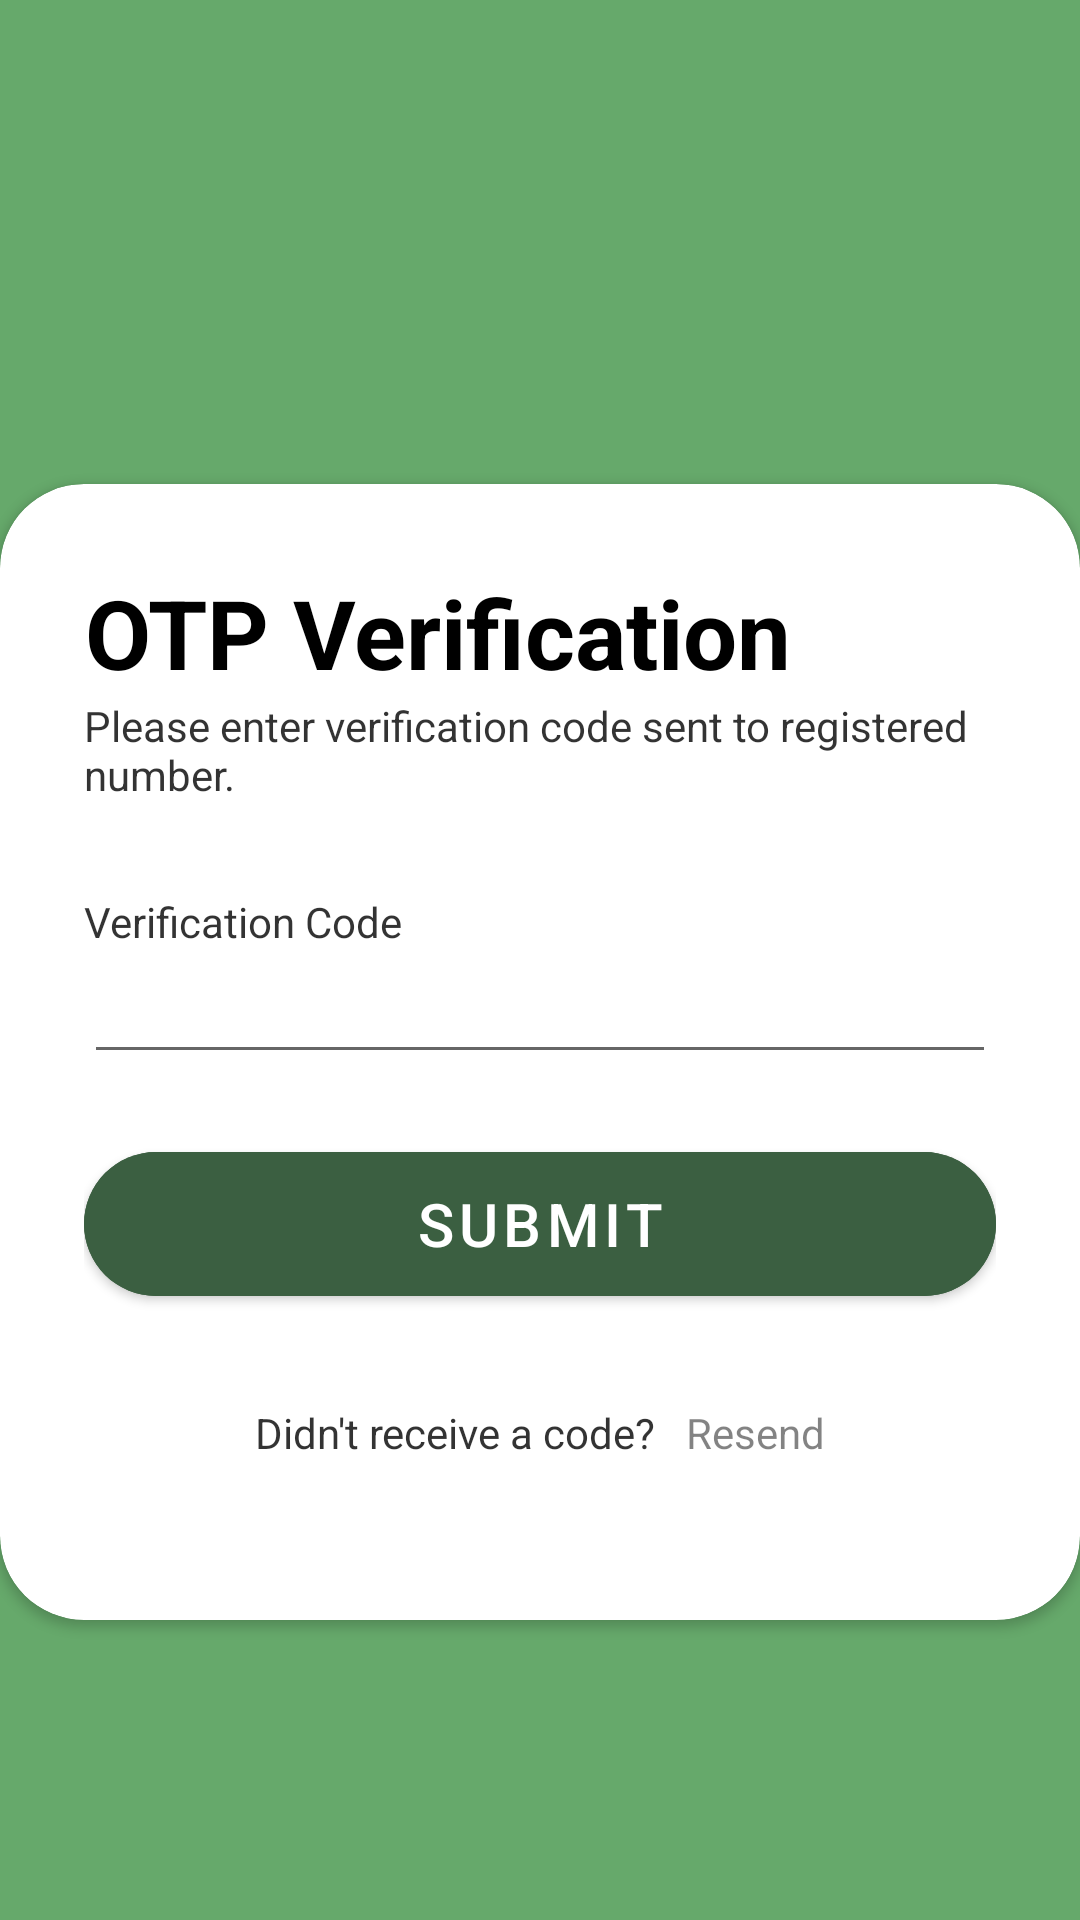

This screen was rendered from an Android layout file. Write that file and the resources it references.
<!-- AndroidManifest.xml: application theme Theme.SmartSoilPH -->
<!-- res/layout/otp_page.xml -->
<?xml version="1.0" encoding="utf-8"?>
<RelativeLayout xmlns:android="http://schemas.android.com/apk/res/android"
    xmlns:app="http://schemas.android.com/apk/res-auto"
    xmlns:tools="http://schemas.android.com/tools"
    android:layout_width="match_parent"
    android:layout_height="match_parent"
    android:background="@color/green"
    android:id="@+id/relativeLayout">

    <LinearLayout
        android:id="@+id/linearLayout"
        android:layout_width="match_parent"
        android:layout_height="wrap_content"
        android:orientation="vertical"
        android:gravity="center"
        android:layout_marginTop="45dp">

        
        <ImageView
            android:id="@+id/iconImageView"
            android:layout_width="match_parent"
            android:layout_height="180dp"
            android:src="@drawable/otp"
            />
    </LinearLayout>

    
    <androidx.cardview.widget.CardView
        android:id="@+id/cardView"
        android:layout_width="match_parent"
        android:layout_height="wrap_content"
        android:layout_alignParentBottom="true"
        app:cardCornerRadius="28dp"
        android:layout_marginBottom="100dp"
        app:cardBackgroundColor="@color/white">

        <LinearLayout
            android:id="@+id/innerLinearLayout"
            android:layout_width="match_parent"
            android:layout_height="wrap_content"
            android:orientation="vertical"
            android:padding="28dp">

            
            <TextView
                android:id="@+id/otpVerificationTextView"
                android:layout_width="wrap_content"
                android:layout_height="wrap_content"
                android:text="OTP Verification"
                android:gravity="center"
                android:textSize="32sp"
                android:textStyle="bold"
                android:textColor="@color/black"/>

            
            <TextView
                android:id="@+id/instructionTextView"
                android:layout_width="wrap_content"
                android:layout_height="wrap_content"
                android:text="Please enter verification code sent to registered number."
                android:alpha="0.8"
                android:textColor="@color/black"/>



            
            <View
                android:id="@+id/spacingView1"
                android:layout_width="wrap_content"
                android:layout_height="30dp" />

            
            <TextView
                android:id="@+id/verificationCodeLabel"
                android:layout_width="wrap_content"
                android:layout_height="wrap_content"
                android:text="Verification Code "
                android:alpha="0.8"
                android:textColor="@color/black"/>

            <EditText
                android:id="@+id/verificationCodeEditText"
                android:layout_width="match_parent"
                android:layout_height="wrap_content"
                android:inputType="number"/>

            <View
                android:id="@+id/spacingView2"
                android:layout_width="wrap_content"
                android:layout_height="20dp" />

            
            <com.google.android.material.button.MaterialButton
                android:id="@+id/submitButton"
                android:layout_width="match_parent"
                android:layout_height="60dp"
                android:text="Submit"
                android:textSize="20sp"
                app:cornerRadius="32dp"
                android:backgroundTint="@color/dark_green"/>

            <View
                android:id="@+id/spacingView3"
                android:layout_width="wrap_content"
                android:layout_height="30dp" />


            <RelativeLayout
                android:id="@+id/bottomRelativeLayout"
                android:layout_width="match_parent"
                android:layout_height="wrap_content"
                android:gravity="center">

                <TextView
                    android:id="@+id/logTextView"
                    android:layout_width="wrap_content"
                    android:layout_height="wrap_content"
                    android:alpha="0.8"
                    android:text="Didn't receive a code?"
                    android:textColor="@color/black"/>

                
                <TextView
                    android:id="@+id/resendTextView"
                    android:layout_width="wrap_content"
                    android:layout_height="wrap_content"
                    android:text="Resend"
                    android:alpha="0.9"
                    android:layout_toRightOf="@id/logTextView"
                    android:layout_marginLeft="10dp"/>
            </RelativeLayout>

            <View
                android:id="@+id/spacingView4"
                android:layout_width="wrap_content"
                android:layout_height="25dp" />
        </LinearLayout>
    </androidx.cardview.widget.CardView>
</RelativeLayout>
<!-- resources referenced by this layout -->
<resources>
  <color name="black">#FF000000</color>
  <color name="dark_green">#3B5F41</color>
  <color name="green"> #66A96B </color>
  <color name="white">#FFFFFFFF</color>
  <style name="Theme.SmartSoilPH" parent="Theme.MaterialComponents.DayNight.NoActionBar">
      
      <item name="colorPrimary">@color/main_blue</item>
      <item name="colorPrimaryVariant">@color/main_blue</item>
      <item name="colorOnPrimary">@color/white</item>
      
      <item name="colorSecondary">@color/teal_200</item>
      <item name="colorSecondaryVariant">@color/teal_700</item>
      <item name="colorOnSecondary">@color/black_70</item>
      
      <item name="android:statusBarColor">?attr/colorPrimaryVariant</item>
      
      <item name="android:itemTextAppearance">@style/CustomTextItems</item>
      <item name="android:popupMenuStyle">@style/popupBGStyle</item>
  </style>
  <color name="main_blue">#5DC9FE</color>
  <color name="teal_200">#81CBC4</color>
  <color name="teal_700">#00796A</color>
  <color name="black_70">#B3000000</color>
  <style name="CustomTextItems" parent="@android:style/TextAppearance.Widget.IconMenu.Item">
          <item name="android:fontFamily">@font/open_sans</item>
          <item name="android:textStyle">bold</item>
          <item name="android:textColor">@color/black_70</item>
      </style>
  <style name="popupBGStyle" parent="Widget.AppCompat.PopupMenu">
          <item name="android:popupBackground">@drawable/popup_menu_bg</item>
      </style>
  <!-- drawable popup_menu_bg (drawable) -->
  <?xml version="1.0" encoding="utf-8"?>
  <shape
      xmlns:android="http://schemas.android.com/apk/res/android">
      <solid android:color="@color/white"/>
      <corners android:radius="14dp"/>
      <padding android:top="3dp"
          android:bottom="3dp"/>
  </shape>
</resources>
